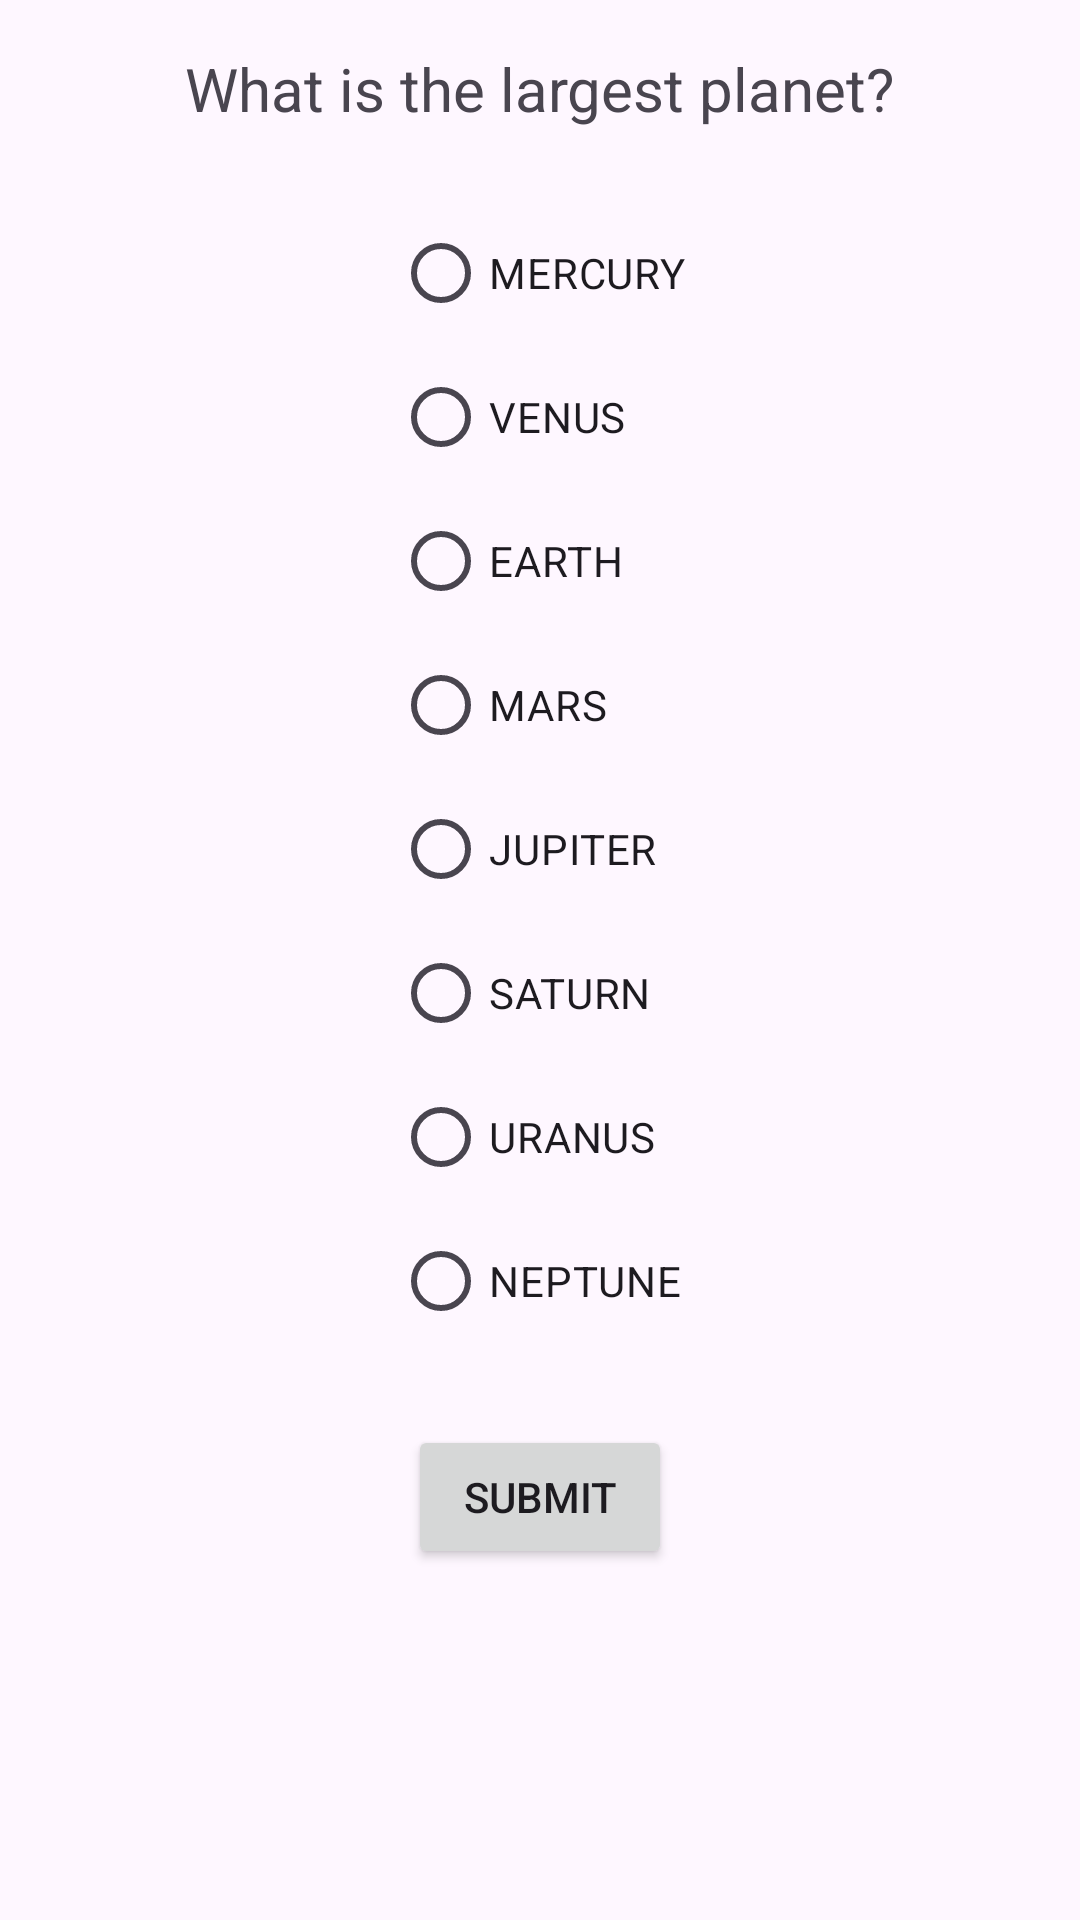

Layout XML and referenced resources for this Android screen:
<!-- AndroidManifest.xml: application theme Theme.PlanetQuiz -->
<!-- res/layout/fragment_answer.xml -->
<?xml version="1.0" encoding="utf-8"?>
<LinearLayout
    xmlns:android="http://schemas.android.com/apk/res/android"
    android:layout_width="match_parent"
    android:layout_height="match_parent"
    android:orientation="vertical"
    android:gravity="center_horizontal"
    android:padding="16dp">

    <TextView
        android:id="@+id/text_view_question"
        android:layout_width="wrap_content"
        android:layout_height="wrap_content"
        android:textSize="20sp"
        android:layout_marginBottom="24dp"
        android:text="What is the largest planet?" />

    <RadioGroup
        android:id="@+id/radio_group_planets"
        android:layout_width="wrap_content"
        android:layout_height="wrap_content"
        android:orientation="vertical"
        android:layout_marginBottom="24dp">

        <RadioButton android:id="@+id/radio_mercury" android:layout_width="wrap_content" android:layout_height="wrap_content" android:text="MERCURY" />
        <RadioButton android:id="@+id/radio_venus" android:layout_width="wrap_content" android:layout_height="wrap_content" android:text="VENUS" />
        <RadioButton android:id="@+id/radio_earth" android:layout_width="wrap_content" android:layout_height="wrap_content" android:text="EARTH" />
        <RadioButton android:id="@+id/radio_mars" android:layout_width="wrap_content" android:layout_height="wrap_content" android:text="MARS" />
        <RadioButton android:id="@+id/radio_jupiter" android:layout_width="wrap_content" android:layout_height="wrap_content" android:text="JUPITER" />
        <RadioButton android:id="@+id/radio_saturn" android:layout_width="wrap_content" android:layout_height="wrap_content" android:text="SATURN" />
        <RadioButton android:id="@+id/radio_uranus" android:layout_width="wrap_content" android:layout_height="wrap_content" android:text="URANUS" />
        <RadioButton android:id="@+id/radio_neptune" android:layout_width="wrap_content" android:layout_height="wrap_content" android:text="NEPTUNE" />

    </RadioGroup>

    <Button
        android:id="@+id/button_submit"
        android:layout_width="wrap_content"
        android:layout_height="wrap_content"
        android:text="Submit"
        android:layout_marginBottom="16dp" />

    <TextView
        android:id="@+id/text_view_result"
        android:layout_width="wrap_content"
        android:layout_height="wrap_content"
        android:textSize="18sp"
        android:textStyle="bold"
        android:visibility="gone"
        android:layout_marginBottom="8dp"
        android:text="Result will show here" />

    <TextView
        android:id="@+id/text_view_explanation"
        android:layout_width="wrap_content"
        android:layout_height="wrap_content"
        android:textSize="14sp"
        android:visibility="gone"
        android:text="Explanation will show here" />

</LinearLayout>
<!-- resources referenced by this layout -->
<resources>
  <style name="Theme.PlanetQuiz" parent="Base.Theme.PlanetQuiz" />
  <style name="Base.Theme.PlanetQuiz" parent="Theme.Material3.DayNight.NoActionBar">
          
          
      </style>
</resources>
